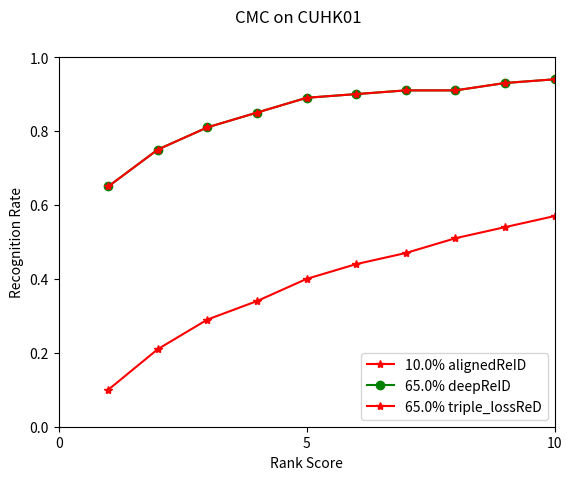

This figure's Python source:
import os
import matplotlib.pyplot as plt
import matplotlib.lines as mlines

default_color = ['r','g','b','c','m','y','orange','brown']
default_marker = ['*','o','s','v','X','*','.','P']

class CMC:
    def __init__(self,cmc_dict, color=default_color, marker = default_marker):
        self.color = color
        self.marker = marker
        self.cmc_dict = cmc_dict

    def plot(self,title,rank=20, xlabel='Rank',ylabel='Matching Rates (%)',show_grid=True):
        fig, ax = plt.subplots()
        fig.suptitle(title)
        x = list(range(0, rank+1, 5))
        plt.ylim(0, 1.0)
        plt.xlim(1, rank)
        plt.xlabel(xlabel)
        plt.ylabel(ylabel)
        plt.xticks(x)
        plt.grid(show_grid)

        method_name = []
        i = 0
        for name in self.cmc_dict.keys():
            if rank < len(self.cmc_dict[name]):
                temp_cmc = self.cmc_dict[name][:rank]
                r = list(range(1, rank+1))
            else:
                temp_cmc = self.cmc_dict[name]
                r = list(range(1, len(temp_cmc)+1))

            if name == list(self.cmc_dict.keys())[-1]:
                globals()[name] = mlines.Line2D(r, temp_cmc, color=self.color[0], marker=self.marker[0], label='{:.1f}% {}'.format(self.cmc_dict[name][0]*100, name))
            else:
                globals()[name] = mlines.Line2D(r, temp_cmc, color=self.color[i+1], marker=self.marker[i+1], label='{:.1f}% {}'.format(self.cmc_dict[name][0]*100, name))
                i = i+1
            ax.add_line(globals()[name])
            method_name.append(globals()[name])

        plt.legend(handles=method_name)
        plt.show()

    def save(self, title, filename,
             rank=20, xlabel='Rank',
             ylabel='Matching Rates (%)', show_grid=True,
             save_path=os.getcwd(), format='png', **kwargs):
        fig, ax = plt.subplots()
        fig.suptitle(title)
        x = list(range(0, rank+1, 5))
        plt.ylim(0, 1.0)
        plt.xlim(1, rank)
        plt.xlabel(xlabel)
        plt.ylabel(ylabel)
        plt.xticks(x)
        plt.grid(show_grid)

        method_name = []
        i = 0
        for name in self.cmc_dict.keys():
            if rank < len(self.cmc_dict[name]):
                temp_cmc = self.cmc_dict[name][:rank]
                r = list(range(1, rank+1))
            else:
                temp_cmc = self.cmc_dict[name]
                r = list(range(1, len(temp_cmc)+1))

            if name == list(self.cmc_dict.keys())[-1]:
                globals()[name] = mlines.Line2D(r, temp_cmc, color='r', marker='*', label='{:.1f}% {}'.format(self.cmc_dict[name][0]*100, name))
            else:
                globals()[name] = mlines.Line2D(r, temp_cmc, color=self.color[i], marker=self.marker[i], label='{:.1f}% {}'.format(self.cmc_dict[name][0]*100, name))
                i = i+1
            ax.add_line(globals()[name])
            method_name.append(globals()[name])

        plt.legend(handles=method_name)
        fig.savefig(os.path.join(save_path,filename+'.'+format),
                    format=format,
                    bbox_inches='tight',
                   pad_inches = 0, **kwargs)

def mean_ap(true_score):
    count=0
    rank=[1,5,10,15,20,25]
    mAp=[]
    for i in range(len(true_score)):
        if true_score[i]==1:
            count=count+1
        if i in rank:
            mAp.append(count/i)
    return mAp
def main():
    cmc_dict ={
    'alignedReID': [0.10, 0.21, 0.29, 0.34, 0.40, 0.44, 0.47, 0.51, 0.54, 0.57],
    'deepReID': [0.65, 0.75, 0.81, 0.85, 0.89, 0.90, 0.91, 0.91, 0.93, 0.94],
    'triple_lossReD': [0.65, 0.75, 0.81, 0.85, 0.89, 0.90, 0.91, 0.91, 0.93, 0.94]
    }
    cmc = CMC(cmc_dict)
    #custimised color and marker
    new_color = ['r','g','b','c','m','y','orange','brown']
    new_marker = ['*','o','s','v','X','*','.','P']
    cmc = CMC(cmc_dict,color=new_color,marker=new_marker)
    cmc.save(title = 'CMC on CUHK01', filename='cmc_result_2',
         rank=10,xlabel='Rank Score', ylabel='Recognition Rate',
         show_grid=False, format='png')

main()
